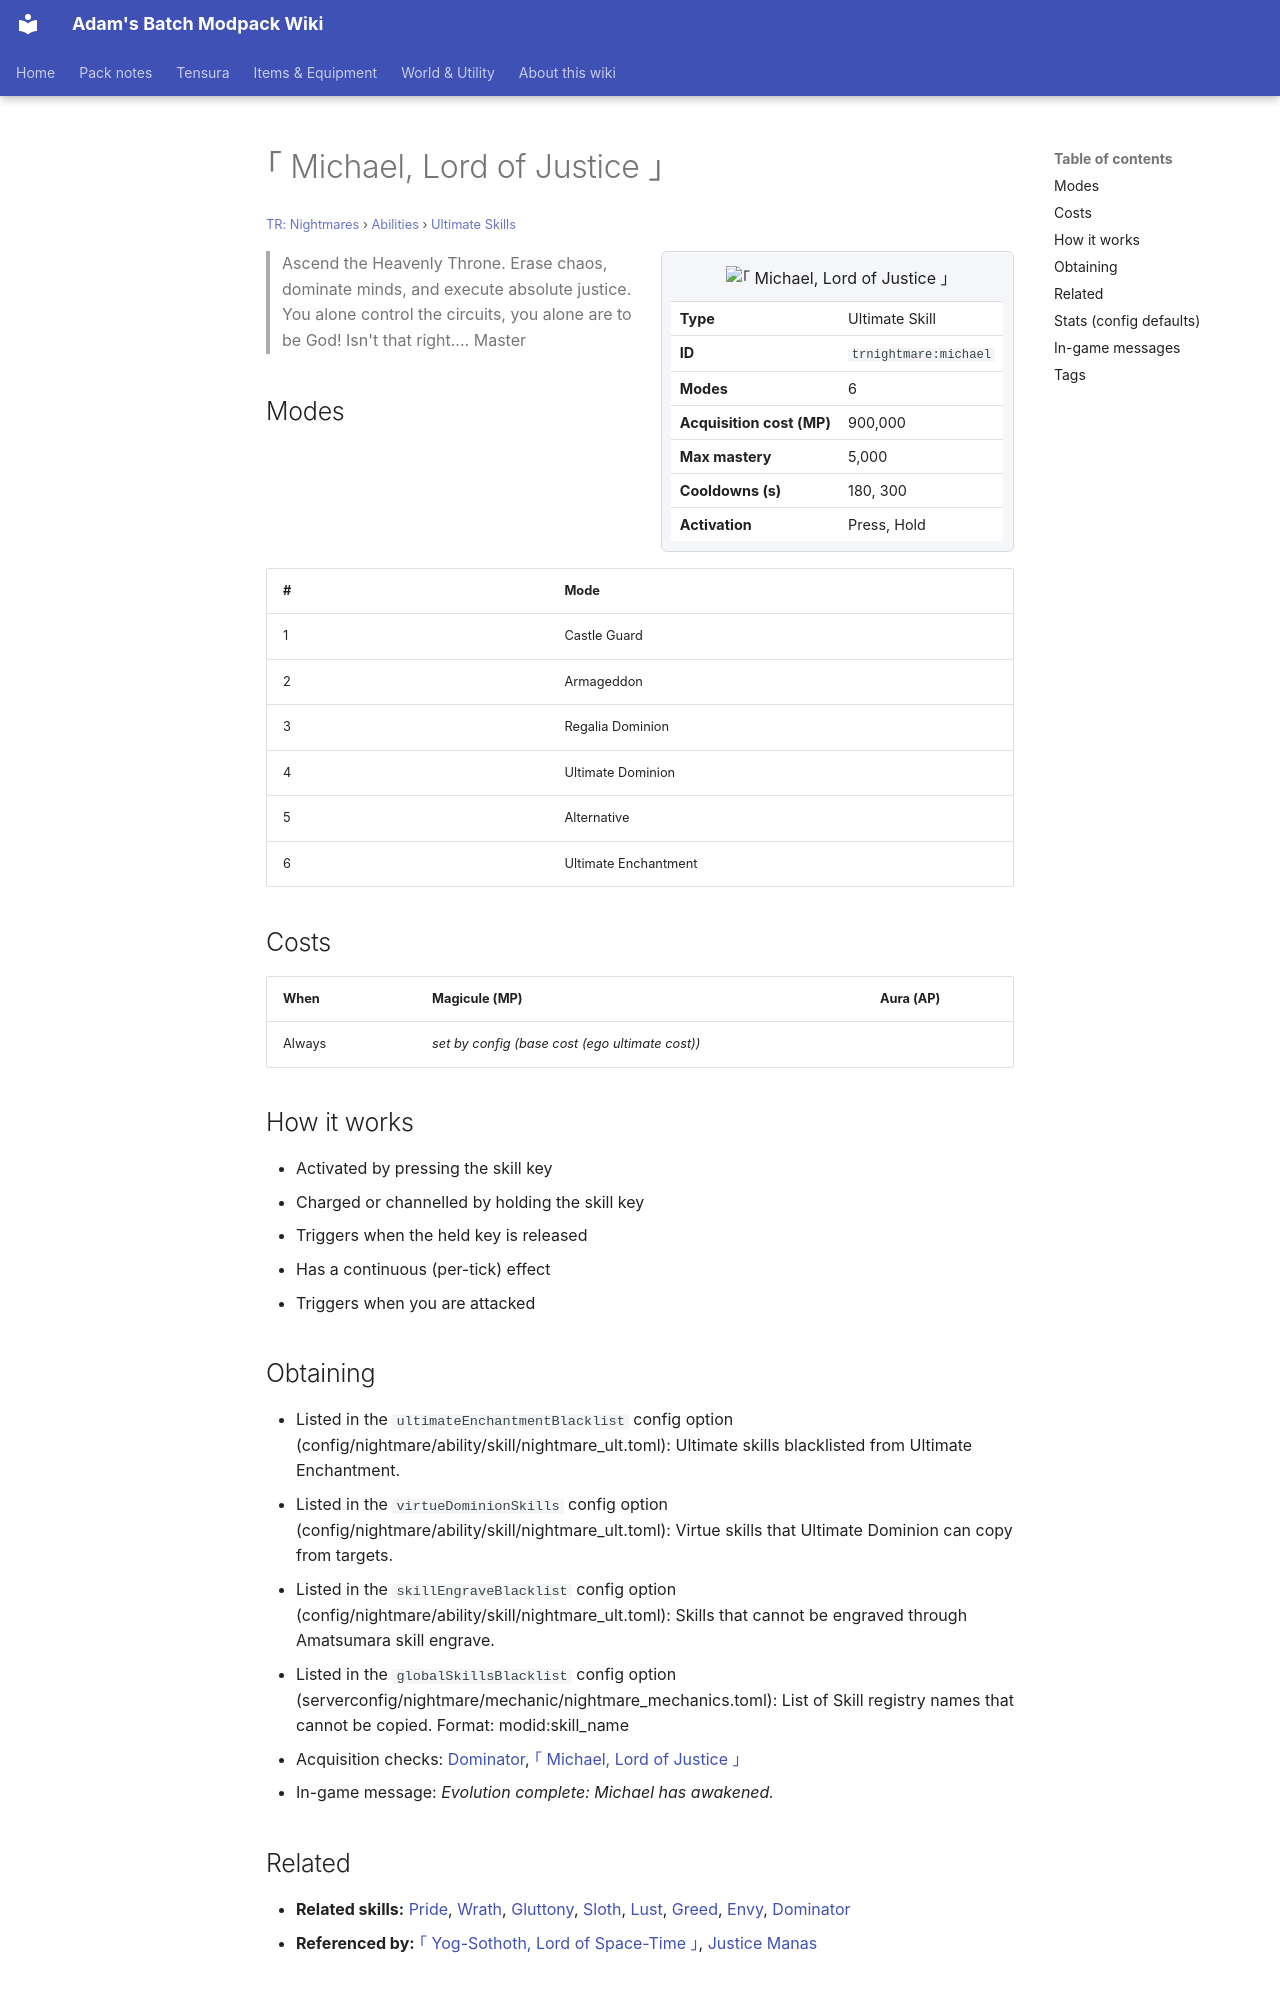

repository: Proteus-Nell/Adams-Batch-MC-Modpack-Wiki · page: tr-nightmares/abilities/ultimate-skills/michael/index.html · generator: mkdocs

# ｢ Michael, Lord of Justice ｣

<small>[TR: Nightmares](../../index.md) &rsaquo; [Abilities](../index.md) &rsaquo; [Ultimate Skills](index.md)</small>

<div class="infobox" markdown>

![｢ Michael, Lord of Justice ｣](../../../assets/icons/trnightmare/skill/michael.png)

| | |
|---|---|
| **Type** | Ultimate Skill |
| **ID** | `trnightmare:michael` |
| **Modes** | 6 |
| **Acquisition cost (MP)** | 900,000 |
| **Max mastery** | 5,000 |
| **Cooldowns (s)** | 180, 300 |
| **Activation** | Press, Hold |

</div>

> Ascend the Heavenly Throne. Erase chaos, dominate minds, and execute absolute justice. You alone control the circuits, you alone are to be God! Isn't that right.... Master

## Modes

| # | Mode |
|---|---|
| 1 | Castle Guard |
| 2 | Armageddon |
| 3 | Regalia Dominion |
| 4 | Ultimate Dominion |
| 5 | Alternative |
| 6 | Ultimate Enchantment |

## Costs

| When | Magicule (MP) | Aura (AP) |
|---|---|---|
| Always | *set by config (base cost (ego ultimate cost))* |  |

## How it works

- Activated by pressing the skill key
- Charged or channelled by holding the skill key
- Triggers when the held key is released
- Has a continuous (per-tick) effect
- Triggers when you are attacked

## Obtaining

- Listed in the `ultimateEnchantmentBlacklist` config option (config/nightmare/ability/skill/nightmare_ult.toml): Ultimate skills blacklisted from Ultimate Enchantment.
- Listed in the `virtueDominionSkills` config option (config/nightmare/ability/skill/nightmare_ult.toml): Virtue skills that Ultimate Dominion can copy from targets.
- Listed in the `skillEngraveBlacklist` config option (config/nightmare/ability/skill/nightmare_ult.toml): Skills that cannot be engraved through Amatsumara skill engrave.
- Listed in the `globalSkillsBlacklist` config option (serverconfig/nightmare/mechanic/nightmare_mechanics.toml): List of Skill registry names that cannot be copied. Format: modid:skill_name
- Acquisition checks: [Dominator](../unique-skills/dominator.md), [｢ Michael, Lord of Justice ｣](michael.md)
- In-game message: *Evolution complete: Michael has awakened.*
